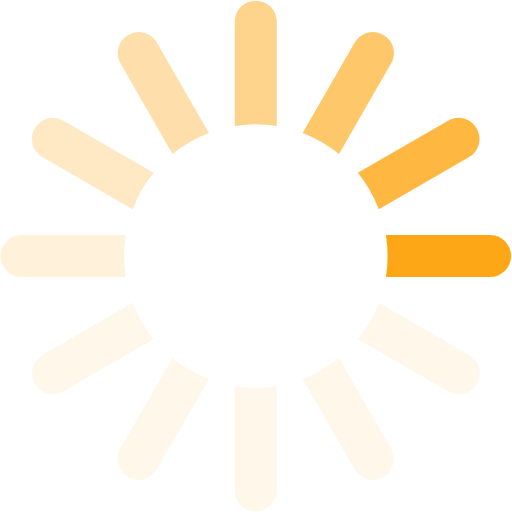
t = 0.00 s
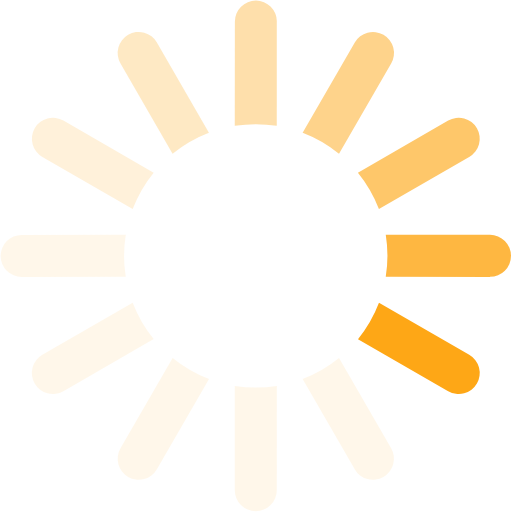
t = 0.17 s
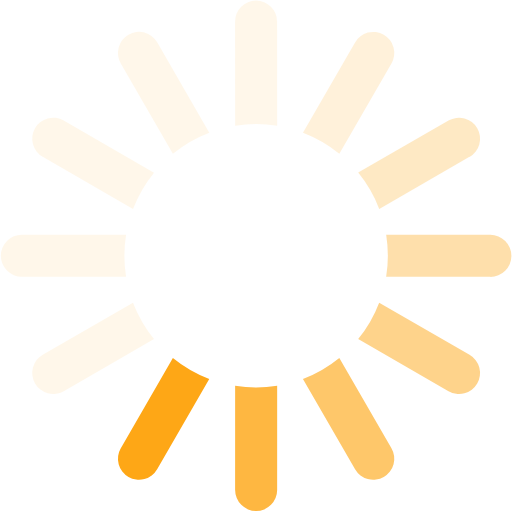
t = 0.37 s
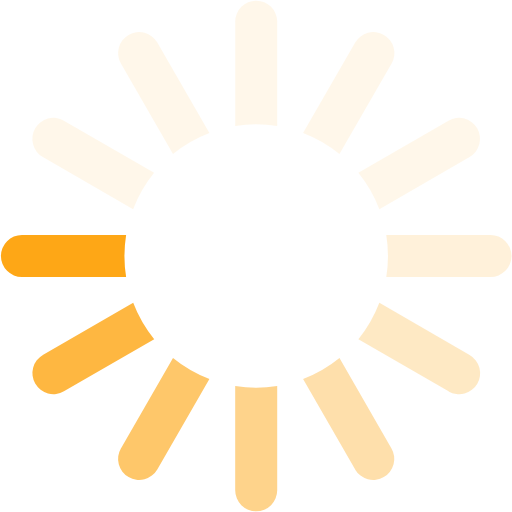
t = 0.54 s
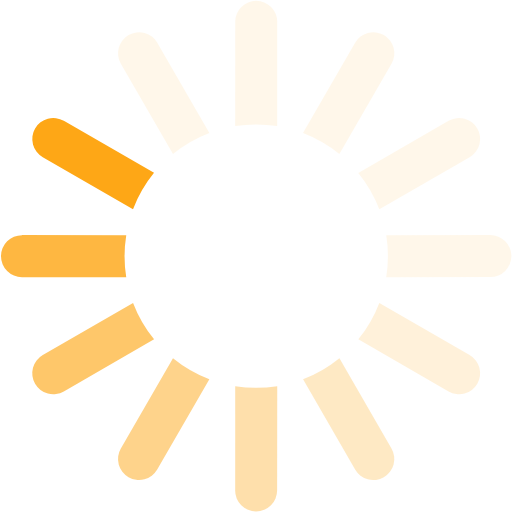
t = 0.71 s
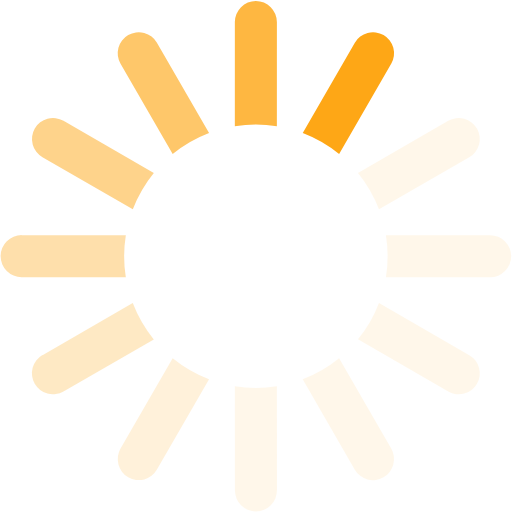
t = 0.91 s

The animated SVG that drew these frames (rendered in a browser with its animation timeline set to each time). Animation: 1 SMIL element (animateTransform=1); one cycle of 1.08 s, repeats indefinitely.

<?xml version="1.0" encoding="UTF-8" standalone="no"?><svg xmlns:svg="http://www.w3.org/2000/svg" xmlns="http://www.w3.org/2000/svg" xmlns:xlink="http://www.w3.org/1999/xlink" version="1.0" width="64px" height="64px" viewBox="0 0 128 128" xml:space="preserve"><g><path d="M122.5 69.25H96.47a33.1 33.1 0 0 0 0-10.5h26.05a5.25 5.25 0 0 1 0 10.5z" fill="#fea716" fill-opacity="1"/><path d="M112.04 97.83L89.47 84.8a33.1 33.1 0 0 0 5.25-9.1l22.57 13.03a5.25 5.25 0 0 1-5.28 9.1z" fill="#ffe4b9" fill-opacity="0.3"/><path d="M88.68 117.35L75.65 94.78a33.1 33.1 0 0 0 9.1-5.25l13.02 22.57a5.25 5.25 0 1 1-9.1 5.25z" fill="#ffe4b9" fill-opacity="0.3"/><path d="M58.7 122.57V96.5a33.1 33.1 0 0 0 10.5 0v26.07a5.25 5.25 0 0 1-10.5 0z" fill="#ffe4b9" fill-opacity="0.3"/><path d="M30.1 112.1l13.04-22.57a33.1 33.1 0 0 0 9.1 5.25L39.2 117.35a5.25 5.25 0 1 1-9.1-5.25z" fill="#ffe4b9" fill-opacity="0.3"/><path d="M10.6 88.74L33.16 75.7a33.1 33.1 0 0 0 5.25 9.1L15.88 97.83a5.25 5.25 0 1 1-5.25-9.1z" fill="#ffe4b9" fill-opacity="0.3"/><path d="M5.37 58.75h26.06a33.1 33.1 0 0 0 0 10.5H5.37a5.25 5.25 0 0 1 0-10.5z" fill="#ffdca2" fill-opacity="0.4"/><path d="M15.85 30.17L38.4 43.2a33.1 33.1 0 0 0-5.24 9.1L10.6 39.25a5.25 5.25 0 1 1 5.25-9.1z" fill="#fed38a" fill-opacity="0.5"/><path d="M39.2 10.65l13.03 22.57a33.1 33.1 0 0 0-9.1 5.25l-13-22.57a5.25 5.25 0 1 1 9.1-5.25z" fill="#feca73" fill-opacity="0.6"/><path d="M69.2 5.43V31.5a33.1 33.1 0 0 0-10.5 0V5.42a5.25 5.25 0 1 1 10.5 0z" fill="#fec15b" fill-opacity="0.7"/><path d="M97.77 15.9L84.75 38.47a33.1 33.1 0 0 0-9.1-5.25l13.03-22.57a5.25 5.25 0 1 1 9.1 5.25z" fill="#feb945" fill-opacity="0.8"/><path d="M117.3 39.26L94.7 52.3a33.1 33.1 0 0 0-5.25-9.1l22.57-13.03a5.25 5.25 0 0 1 5.25 9.1z" fill="#feb02d" fill-opacity="0.9"/><animateTransform attributeName="transform" type="rotate" values="0 64 64;30 64 64;60 64 64;90 64 64;120 64 64;150 64 64;180 64 64;210 64 64;240 64 64;270 64 64;300 64 64;330 64 64" calcMode="discrete" dur="1080ms" repeatCount="indefinite"></animateTransform></g></svg>
